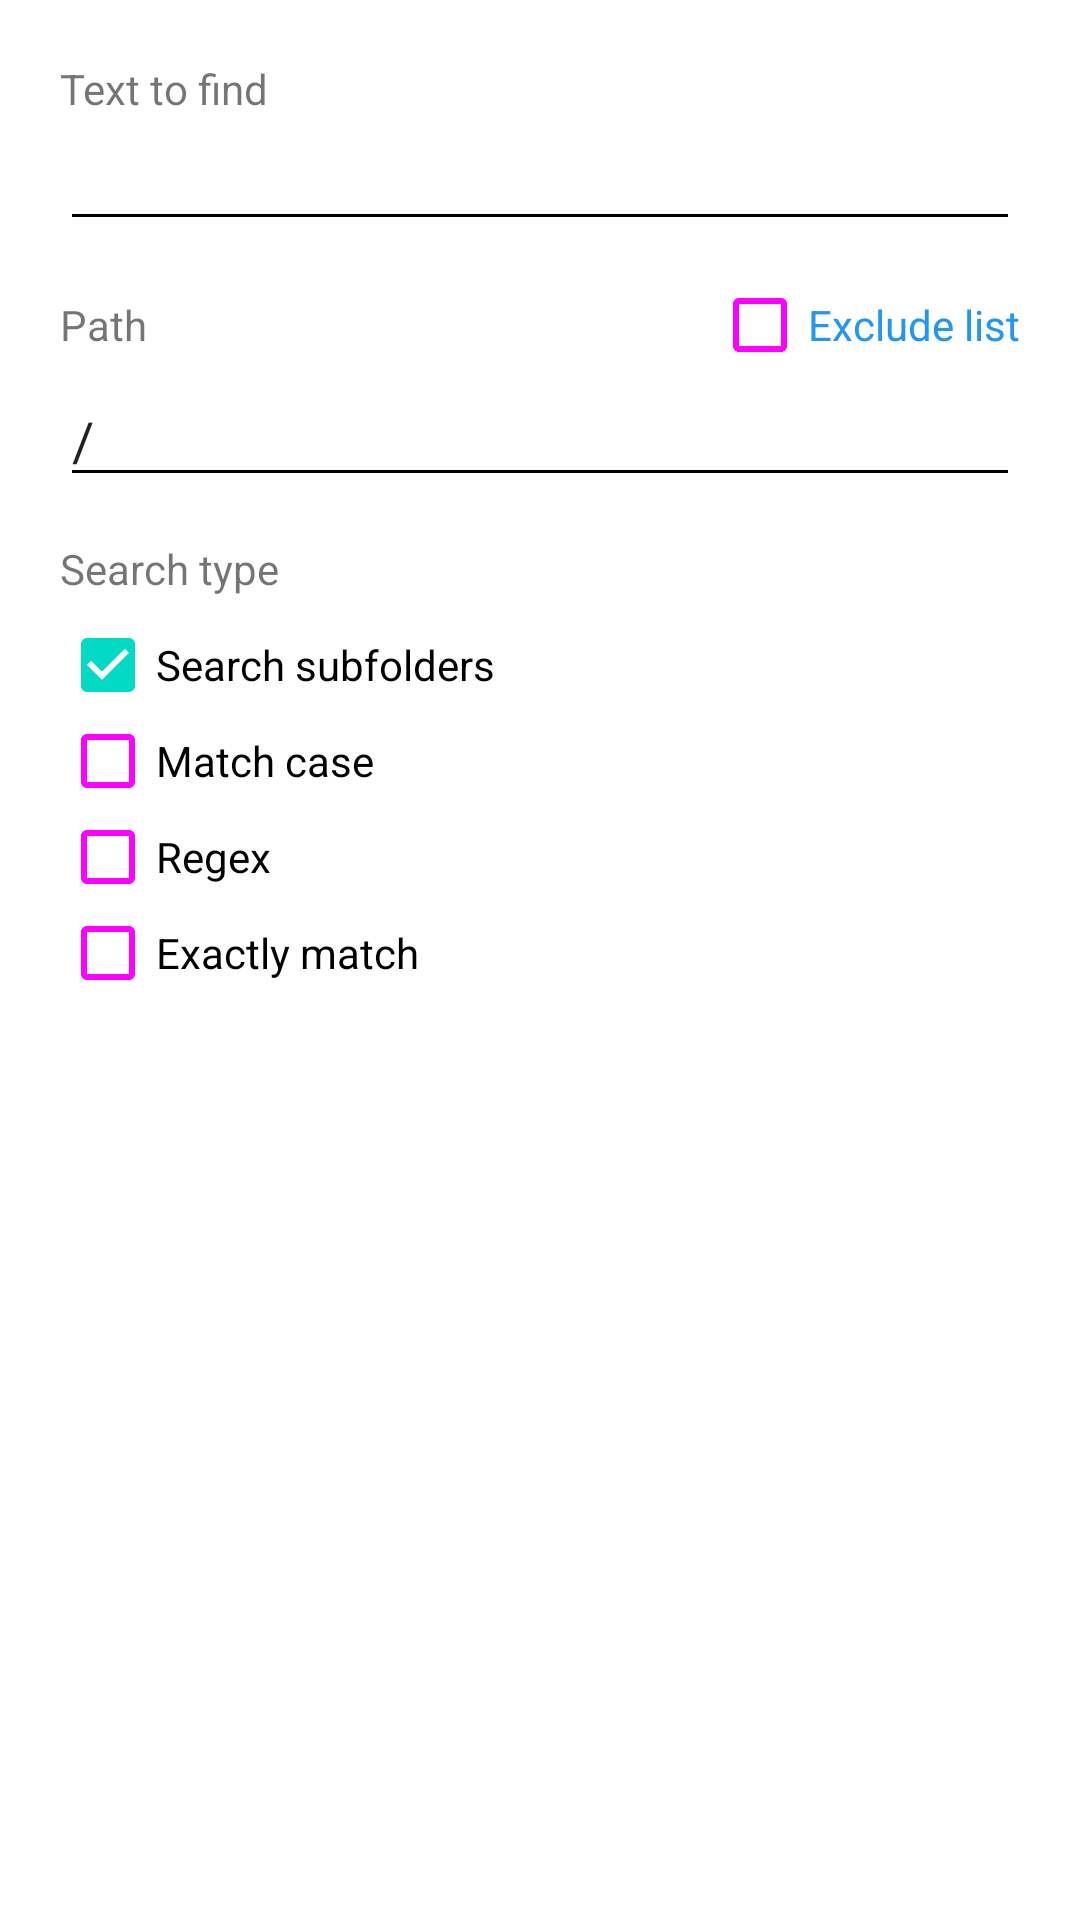

Here is an Android app screen rendered from its layout file. Give the layout XML and the strings, colors and styles it references.
<!-- AndroidManifest.xml: application theme AppTheme -->
<!-- res/layout/dialog_search_dex.xml -->
<?xml version="1.0" encoding="utf-8"?>

<ScrollView xmlns:android="http://schemas.android.com/apk/res/android"
    android:layout_width="match_parent"
    android:layout_height="wrap_content">

    <LinearLayout
        android:layout_width="match_parent"
        android:layout_height="wrap_content"
        android:orientation="vertical"
        android:padding="20dp">

        <TextView
            android:layout_width="wrap_content"
            android:layout_height="wrap_content"
            android:labelFor="@id/et_find"
            android:text="@string/text_to_find"
            android:textSize="14sp" />

        <RelativeLayout
            android:layout_width="match_parent"
            android:layout_height="wrap_content">
            <AutoCompleteTextView
                android:id="@+id/et_find"
                android:layout_width="match_parent"
                android:layout_height="wrap_content"
                android:importantForAutofill="no"
                android:inputType="text" />

        </RelativeLayout>

        <LinearLayout
            android:layout_width="match_parent"
            android:layout_height="wrap_content"
            android:layout_marginTop="12dp"
            android:gravity="center_vertical"
            android:orientation="horizontal">

            <TextView
                android:layout_width="0dp"
                android:layout_height="wrap_content"
                android:id="@+id/pathTitle"
                android:layout_weight="1"
                android:labelFor="@id/et_path"
            android:text="@string/path"
                android:textSize="14sp" />

            <LinearLayout
                android:id="@+id/layout_exclude_list"
                android:layout_width="wrap_content"
                android:layout_height="wrap_content"
                android:gravity="center_vertical"
                android:orientation="horizontal">

                <CheckBox
                    android:id="@+id/cb_use_exclude_list"
                    android:layout_width="wrap_content"
                    android:layout_height="wrap_content"
                    android:minWidth="0dp"
                    android:minHeight="0dp"
                    android:padding="0dp" />

                <TextView
                    android:id="@+id/tv_exclude_list"
                    android:layout_width="wrap_content"
                    android:layout_height="wrap_content"
            android:text="@string/exclude_list"
                    android:textColor="#2196F3"
                    android:textSize="14sp" />
            </LinearLayout>
        </LinearLayout>

        <EditText
            android:id="@+id/et_path"
            android:layout_width="match_parent"
            android:layout_height="wrap_content"
            android:text="@string/path_separator"
            android:importantForAutofill="no"
            android:inputType="text" />

        <LinearLayout
            android:layout_width="match_parent"
            android:layout_height="wrap_content"
            android:layout_marginTop="12dp"
            android:gravity="center_vertical"
            android:orientation="horizontal">

            <TextView
                android:layout_width="wrap_content"
                android:layout_height="wrap_content"
            android:text="@string/search_type"
                android:textSize="14sp" />

            <Spinner
                android:id="@+id/spinner_search_type"
                android:layout_width="0dp"
                android:layout_height="wrap_content"
                android:layout_weight="1"
                android:paddingTop="8dp"
                android:paddingBottom="8dp" />
        </LinearLayout>

        <CheckBox
            android:id="@+id/cb_search_subfolders"
            android:layout_width="match_parent"
            android:layout_height="wrap_content"
            android:layout_marginTop="4dp"
            android:checked="true"
            android:minHeight="0dp"
            android:paddingTop="4dp"
            android:paddingBottom="4dp"
            android:text="@string/search_subfolders" />

        <CheckBox
            android:id="@+id/cb_match_case"
            android:layout_width="match_parent"
            android:layout_height="wrap_content"
            android:minHeight="0dp"
            android:paddingTop="4dp"
            android:paddingBottom="4dp"
            android:text="@string/match_case" />

        <CheckBox
            android:id="@+id/cb_regex"
            android:layout_width="match_parent"
            android:layout_height="wrap_content"
            android:minHeight="0dp"
            android:paddingTop="4dp"
            android:paddingBottom="4dp"
            android:text="@string/regex" />

        <CheckBox
            android:id="@+id/cb_exactly_match"
            android:layout_width="match_parent"
            android:layout_height="wrap_content"
            android:minHeight="0dp"
            android:paddingTop="4dp"
            android:paddingBottom="4dp"
            android:text="@string/exact_match" />

        <CheckBox
            android:id="@+id/cb_hex"
            android:layout_width="match_parent"
            android:layout_height="wrap_content"
            android:minHeight="0dp"
            android:paddingTop="4dp"
            android:paddingBottom="4dp"
            android:text="@string/hex"
            android:visibility="gone" />

    </LinearLayout>
</ScrollView>
<!-- resources referenced by this layout -->
<resources>
  <string name="exact_match">Exactly match</string>
  <string name="exclude_list">Exclude list</string>
  <string name="hex">Hex</string>
  <string name="match_case">Match case</string>
  <string name="path">Path</string>
  <string name="path_separator">/</string>
  <string name="regex">Regex</string>
  <string name="search_subfolders">Search subfolders</string>
  <string name="search_type">Search type</string>
  <string name="text_to_find">Text to find</string>
  <style name="AppTheme" parent="Theme.MaterialComponents.Light.NoActionBar">
  		<item name="colorOnPrimary">@android:color/white</item>
  		<item name="colorPrimary">@color/colorPrimary</item>
  		<item name="colorPrimaryDark">@color/colorPrimaryDark</item>
  		<item name="colorAccent">@color/colorAccent</item>
  		<item name="colorControlHighlight">@color/colorControlHighlight</item>
  		<item name="colorControlNormal">@color/colorControlNormal</item>
  	</style>
  <!-- not gathered from this repository: default colours our renderer supplied (Android Studio template values) -->
  <color name="colorPrimary">#FF6200EE</color>
  <color name="colorPrimaryDark">#FF3700B3</color>
  <color name="colorAccent">#FF03DAC5</color>
</resources>
